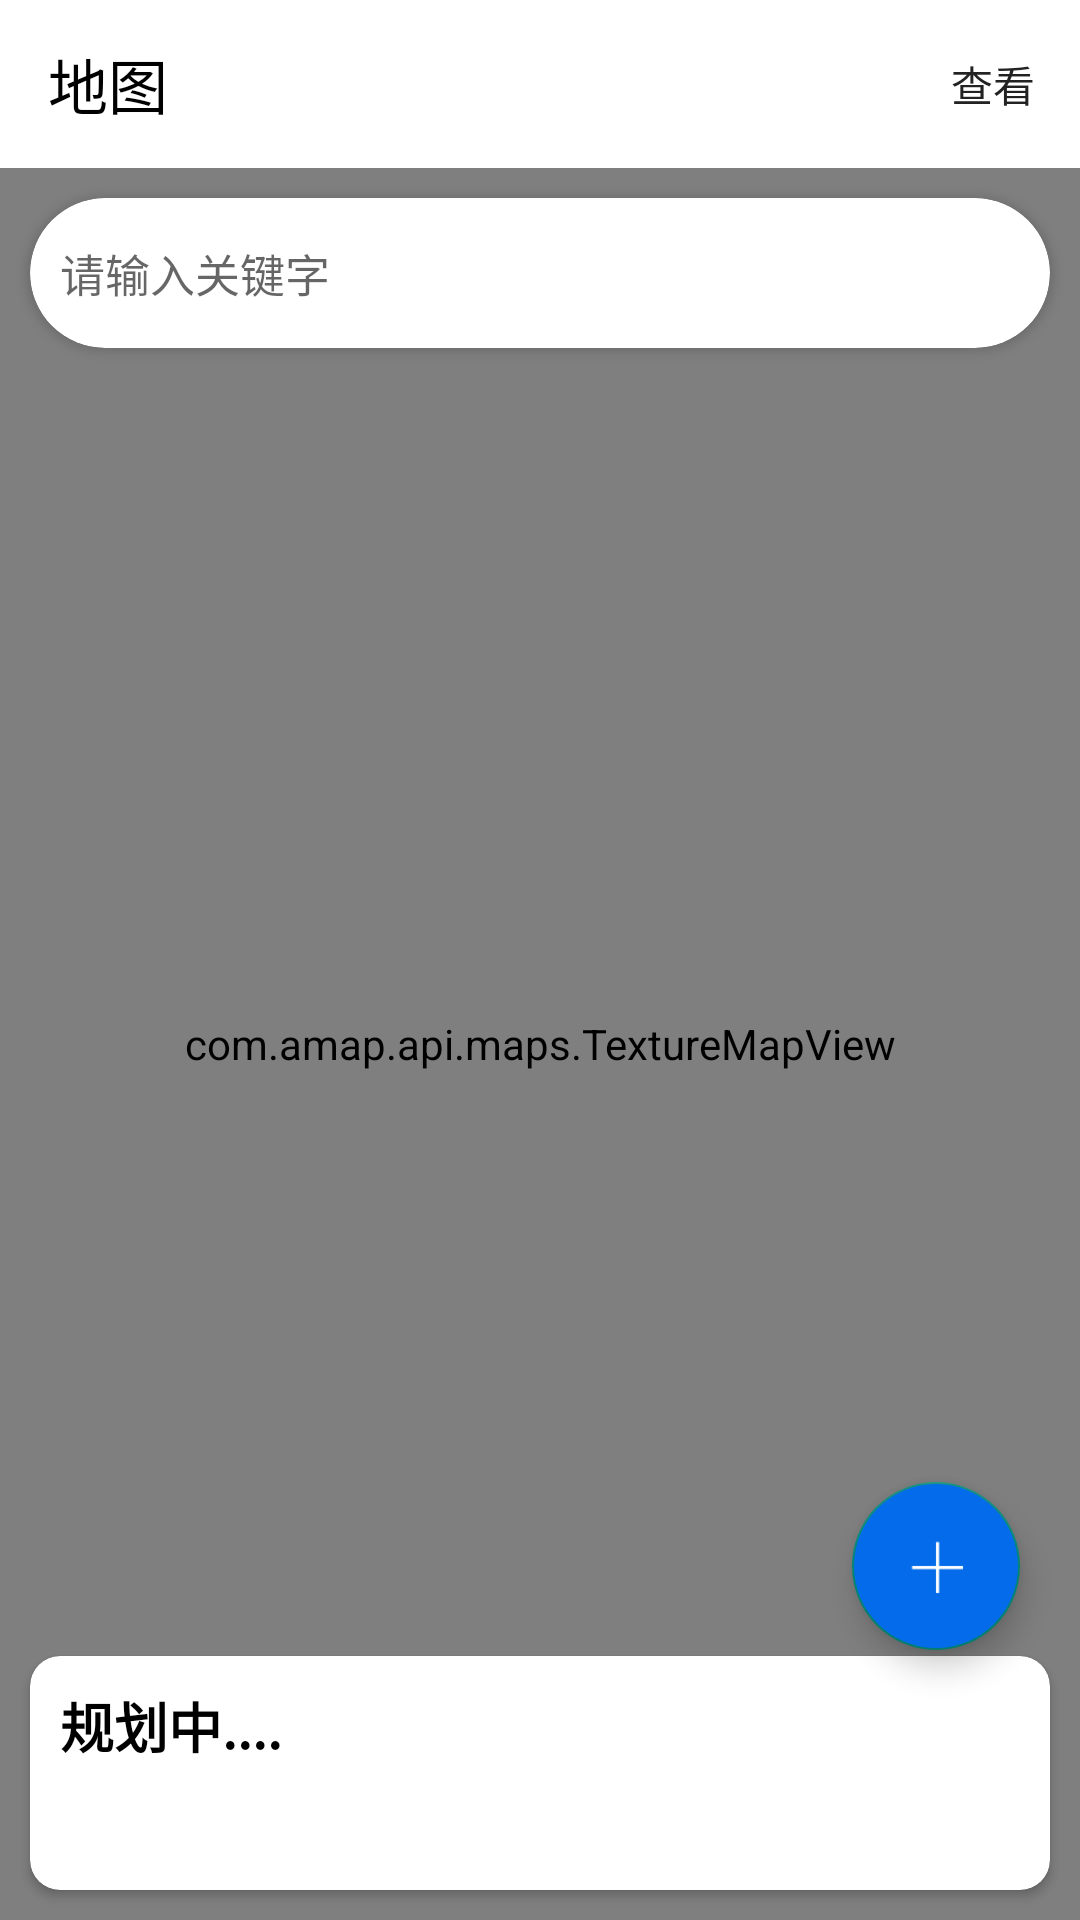

The Android layout XML behind this screen, and the referenced resources:
<!-- AndroidManifest.xml: application theme Theme.Androidcalendarnote -->
<!-- res/layout/fragment_map_view.xml -->
<?xml version="1.0" encoding="utf-8"?>
<RelativeLayout xmlns:android="http://schemas.android.com/apk/res/android"
    xmlns:app="http://schemas.android.com/apk/res-auto"
    xmlns:tools="http://schemas.android.com/tools"
    android:layout_width="match_parent"
    android:layout_height="match_parent"
    tools:context=".fragment.MapViewFragment">

    <androidx.appcompat.widget.Toolbar
        android:id="@+id/toolbar"
        android:layout_width="match_parent"
        android:layout_height="wrap_content"
        android:background="@color/white"
        app:title="地图"
        app:titleTextColor="@color/black">

        <TextView
            android:id="@+id/query"
            android:layout_width="wrap_content"
            android:layout_height="wrap_content"
            android:layout_gravity="right"
            android:padding="15dp"
            android:text="查看"
            android:textColor="@color/text_color_2" />
    </androidx.appcompat.widget.Toolbar>


    <androidx.cardview.widget.CardView
        android:layout_width="match_parent"
        android:layout_height="50dp"
        android:layout_below="@id/toolbar"
        android:layout_margin="10dp"
        app:cardCornerRadius="25dp">

        <AutoCompleteTextView
            android:id="@+id/keyWord"
            android:layout_width="match_parent"
            android:layout_height="match_parent"
            android:background="@null"
            android:hint="请输入关键字"
            android:paddingLeft="10dp"
            android:textSize="15sp" />

    </androidx.cardview.widget.CardView>

    <com.amap.api.maps.TextureMapView
        android:id="@+id/map"
        android:layout_width="match_parent"
        android:layout_height="match_parent"
        android:layout_below="@id/toolbar" />


    <androidx.cardview.widget.CardView
        android:layout_width="match_parent"
        android:layout_height="wrap_content"
        android:layout_alignParentBottom="true"
        android:layout_margin="10dp"
        app:cardCornerRadius="10dp">

        <androidx.appcompat.widget.LinearLayoutCompat
            android:layout_width="match_parent"
            android:layout_height="match_parent"
            android:orientation="vertical"
            android:padding="10dp">


            <TextView
                android:id="@+id/title"
                android:layout_width="wrap_content"
                android:layout_height="wrap_content"
                android:text="规划中...."
                android:textColor="@color/black"
                android:textSize="18sp"
                android:textStyle="bold" />

            <TextView
                android:id="@+id/detail"
                android:layout_width="wrap_content"
                android:layout_height="wrap_content"
                android:layout_marginTop="10dp"
                android:textColor="@color/black"
                android:textSize="16sp" />


        </androidx.appcompat.widget.LinearLayoutCompat>

    </androidx.cardview.widget.CardView>


    <com.google.android.material.floatingactionbutton.FloatingActionButton
        android:id="@+id/add"
        android:layout_width="wrap_content"
        android:layout_height="wrap_content"
        android:layout_alignParentRight="true"
        android:layout_alignParentBottom="true"
        android:layout_marginRight="20dp"
        android:layout_marginBottom="90dp"
        android:backgroundTint="#046cea"
        android:src="@mipmap/img_add" />

</RelativeLayout>
<!-- resources referenced by this layout -->
<resources>
  <color name="black">#FF000000</color>
  <color name="text_color_2">#222222</color>
  <color name="white">#FFFFFFFF</color>
  <!-- mipmap img_add: png bitmap (mipmap-xxhdpi, 344 bytes) -->
  <style name="Theme.Androidcalendarnote" parent="Theme.Design.Light.NoActionBar">
          
          <item name="colorPrimary">@color/white</item>
          <item name="colorPrimaryVariant">@color/white</item>
          <item name="colorOnPrimary">@color/white</item>
          
          <item name="colorSecondary">@color/white</item>
          <item name="colorSecondaryVariant">@color/white</item>
          <item name="colorOnSecondary">@color/black</item>
  
          
          <item name="android:statusBarColor" tools:targetApi="l">?attr/colorPrimaryVariant</item>
          
      </style>
</resources>
